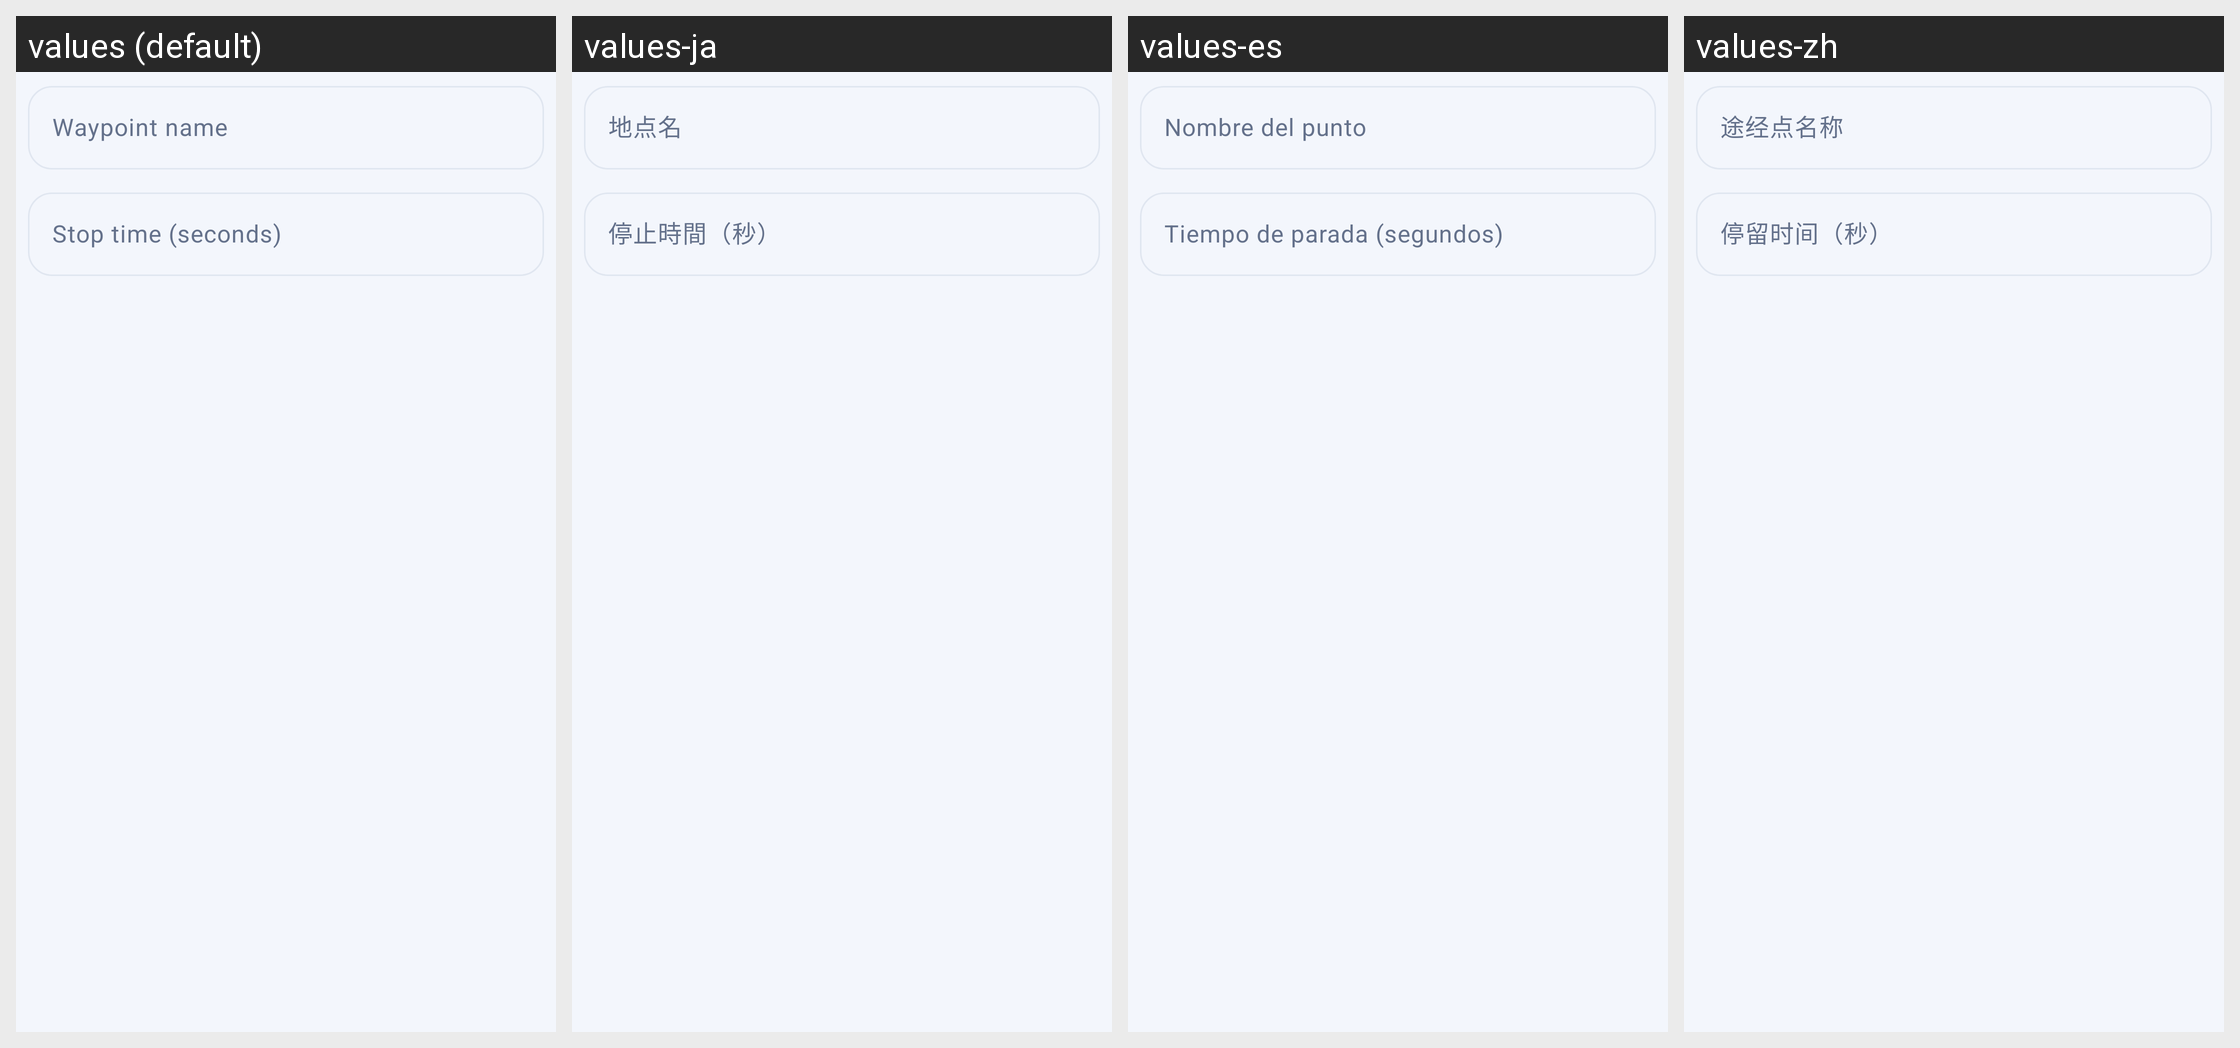

Here is an Android app screen in its default locale and in the app's own translations. Write out the translated-string differences for the strings that appear on this screen.
Android screen res/layout/dialog_waypoint.xml rendered under 4 locales, left to right: values (default), values-ja, values-es, values-zh. Device: Nexus 5 (rendered at 1080×1920; each locale shown at half size, 540×960, under a caption strip naming it); theme Theme.GpsUpdater.
Strings drawn on this screen, with the default value and each locale's value (text and hints the layout hard-codes, and strings that could not be matched under every locale, appear in the picture but are not listed):

waypoint_name
  values: Waypoint name
  values-ja: 地点名
  values-es: Nombre del punto
  values-zh: 途经点名称

waypoint_stop_seconds
  values: Stop time (seconds)
  values-ja: 停止時間（秒）
  values-es: Tiempo de parada (segundos)
  values-zh: 停留时间（秒）
